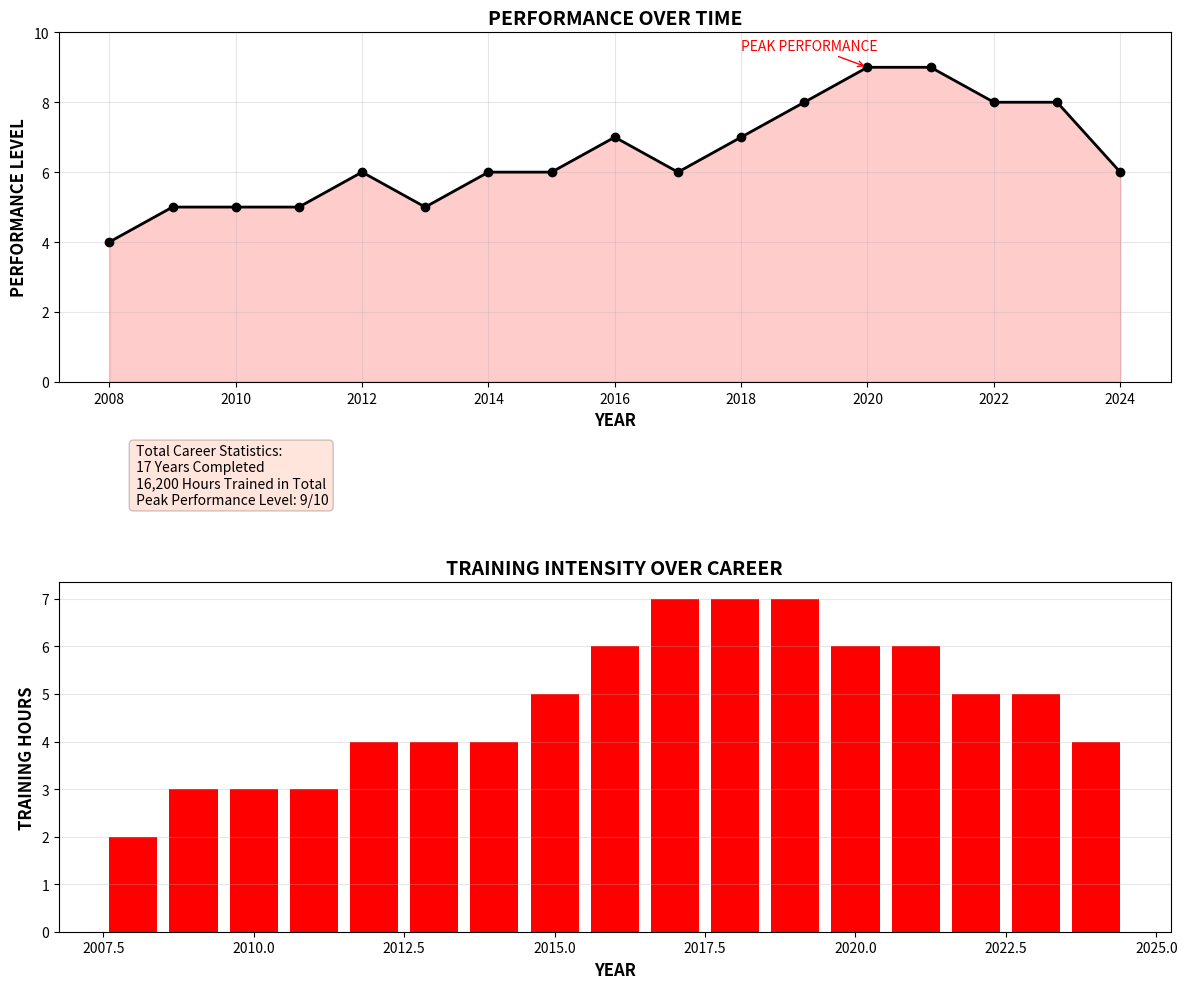

Source code (Python):
import matplotlib.pyplot as plt
import numpy as np

# My 17 year career data
years = np.arange(2008,2025)
age = np.arange(7,25)

# Approximate performace level over the years (on a scale of 1-10)
performance = [4, 5, 5, 5, 6, 5, 6, 6, 7, 6, 7, 8, 9, 9, 8, 8, 6]

# Training hours every day over the years (approximate)
training_hours = [2, 3, 3, 3, 4, 4, 4, 5, 6, 7, 7, 7, 6, 6, 5, 5, 4]

# Create figure with 2 subplots
fig, (ax1, ax2) = plt.subplots(2, 1, figsize=(12, 10))

# Subplot 1: Performance Over Time
ax1.plot(years, performance, color='black', marker='o', linewidth=2, markersize=6)
ax1.fill_between(years, performance, color='red', alpha=0.2)
ax1.set_xlabel('YEAR', fontsize=12, fontweight='bold')
ax1.set_ylabel('PERFORMANCE LEVEL', fontsize=12, fontweight='bold')
ax1.set_title('PERFORMANCE OVER TIME', fontsize=14, fontweight='bold')
ax1.grid(True, alpha=0.3)
ax1.set_ylim(0,10)

# Annotations for Key Milestones
ax1.annotate('PEAK PERFORMANCE', xy=(2020,9), xytext=(2018,9.5),
             arrowprops=dict(color='red', arrowstyle='->'),
             fontsize=10, color='red')

#Subplot 2: Training Hours Over Career
ax2.bar(years, training_hours, color='red', alpha=1)
ax2.set_xlabel('YEAR', fontsize=12, fontweight='bold')
ax2.set_ylabel('TRAINING HOURS', fontsize=12, fontweight='bold')
ax2.set_title('TRAINING INTENSITY OVER CAREER', fontsize=14, fontweight='bold')
ax2.grid(True, alpha=0.3, axis='y')

# Adding text with career statistics
total_hours=np.sum(training_hours)*200  #Excluding sundays and match days(approximate)
stats_text=f' Total Career Statistics: \n 17 Years Completed \n {total_hours:,} Hours Trained in Total\n Peak Performance Level: {np.max(performance)}/10'
ax2.text(2008, 9, stats_text, fontsize=10, bbox=dict(boxstyle='round', facecolor='coral', alpha=0.2))

plt.tight_layout()
plt.savefig('badminton_career_analysis.png', dpi=300, bbox_inches='tight')
plt.show()
print('Visualisation saved as badminton_career_analysis.png')
